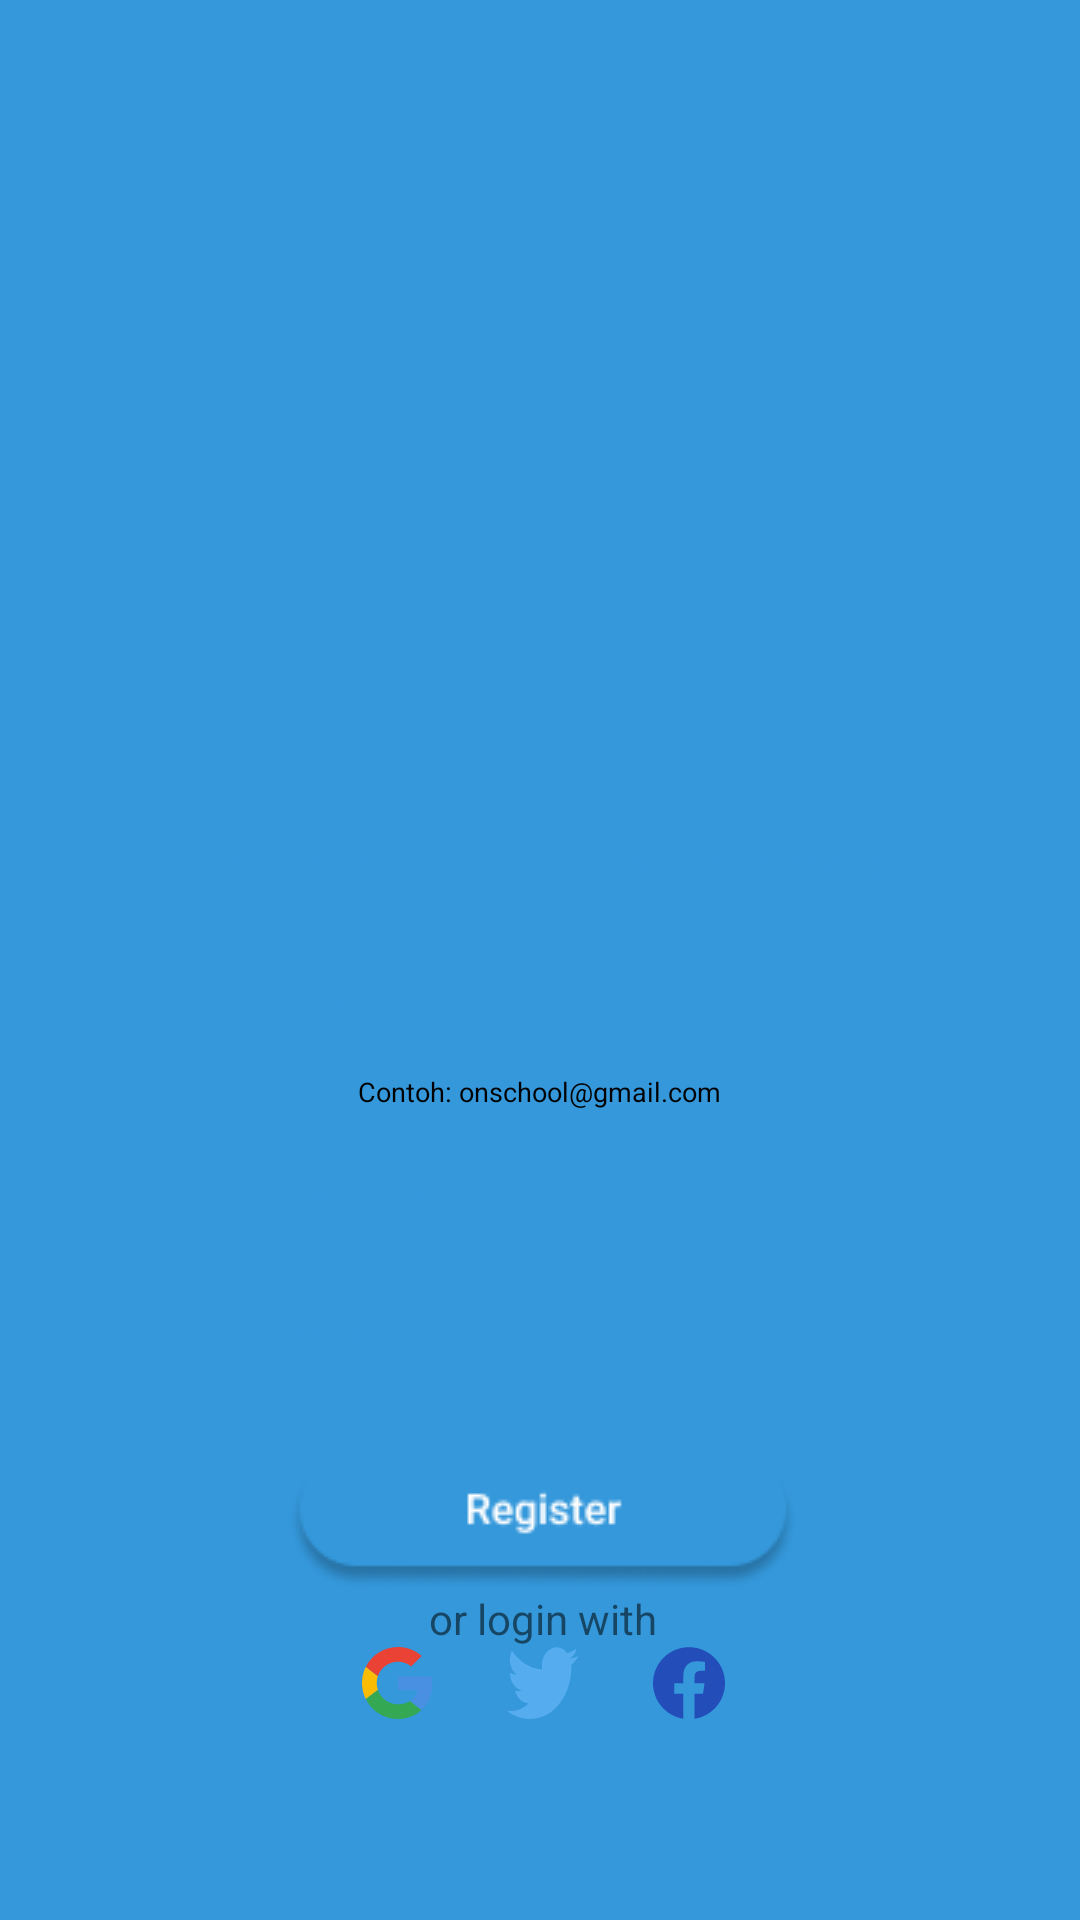

Write the Android layout XML for this screen, with the resource values it uses.
<!-- AndroidManifest.xml: application theme Theme.OnSchool -->
<!-- res/layout/layout_signup_bc.xml -->
<?xml version="1.0" encoding="utf-8"?>
<androidx.constraintlayout.widget.ConstraintLayout xmlns:android="http://schemas.android.com/apk/res/android"
    xmlns:app="http://schemas.android.com/apk/res-auto"
    xmlns:tools="http://schemas.android.com/tools"
    android:id="@+id/Layout_dasar"
    android:layout_width="match_parent"
    android:layout_height="match_parent"
    android:background="@color/biru_laut">

    <androidx.constraintlayout.widget.ConstraintLayout
        android:id="@+id/Layout_depan"
        android:layout_width="match_parent"
        android:layout_height="match_parent"
        android:background="@drawable/ic_bg_signup">

        <EditText
            android:id="@+id/tbx_nama_depan"
            android:layout_width="115dp"
            android:layout_height="48dp"
            android:backgroundTint="@color/biru_laut"
            android:hint="@string/nama_depan"
            android:importantForAutofill="no"
            android:inputType="text"
            android:textAlignment="center"
            android:textAppearance="@style/tbx_nama"
            android:textColorHint="@color/biru_laut"
            app:layout_constraintStart_toStartOf="@+id/tbx_email"
            app:layout_constraintTop_toTopOf="@id/atas_layout_signup"
            tools:ignore="SpeakableTextPresentCheck,TextContrastCheck" />

        <EditText
            android:id="@+id/tbx_nama_belakang"
            android:layout_width="115dp"
            android:layout_height="48dp"
            android:backgroundTint="@color/biru_laut"
            android:hint="@string/nama_belakang"
            android:importantForAutofill="no"
            android:inputType="text"
            android:textAlignment="center"
            android:textAppearance="@style/tbx_nama"
            android:textColorHint="@color/biru_laut"
            app:layout_constraintBaseline_toBaselineOf="@+id/tbx_nama_depan"
            app:layout_constraintEnd_toEndOf="@+id/tbx_email"
            tools:ignore="SpeakableTextPresentCheck,TextContrastCheck" />

        <EditText
            android:id="@+id/tbx_email"
            android:layout_width="256dp"
            android:layout_height="48dp"
            android:backgroundTint="@color/biru_laut"
            android:hint="@string/email"
            android:importantForAutofill="no"
            android:inputType="textEmailAddress"
            android:paddingHorizontal="36dp"
            android:textAlignment="textStart"
            android:textAppearance="@style/tbx_nama"
            android:textColorHint="@color/biru_laut"
            app:layout_constraintEnd_toStartOf="@+id/kanan_layout_signup"
            app:layout_constraintStart_toStartOf="@+id/kiri_layout_signup"
            app:layout_constraintTop_toBottomOf="@+id/tbx_nama_depan"
            tools:ignore="SpeakableTextPresentCheck" />

        <View
            android:id="@+id/icon_email"
            android:layout_width="21dp"
            android:layout_height="21dp"
            android:layout_marginVertical="13dp"
            android:background="@drawable/ic_icon_email"
            app:layout_constraintBottom_toTopOf="@+id/contoh_email"
            app:layout_constraintEnd_toEndOf="@+id/tbx_email"
            app:layout_constraintHorizontal_bias="0.04"
            app:layout_constraintStart_toStartOf="@+id/tbx_email"
            app:layout_constraintTop_toTopOf="@+id/tbx_email"
            app:layout_constraintVertical_bias="0.04" />

        <TextView
            android:id="@+id/contoh_email"
            android:layout_width="wrap_content"
            android:layout_height="wrap_content"
            android:layout_centerHorizontal="true"
            android:text="@string/contoh_onschool_gmail_com"
            android:textAppearance="@style/contoh_email"
            app:layout_constraintEnd_toEndOf="@+id/tbx_email"
            app:layout_constraintHorizontal_bias="0.492"
            app:layout_constraintStart_toStartOf="@+id/tbx_email"
            app:layout_constraintTop_toBottomOf="@+id/tbx_email" />

        <EditText
            android:id="@+id/tbx_username"
            android:layout_width="256dp"
            android:layout_height="48dp"
            android:backgroundTint="@color/biru_laut"
            android:hint="@string/username"
            android:importantForAutofill="no"
            android:inputType="text"
            android:paddingHorizontal="36dp"
            android:textAlignment="textStart"
            android:textAppearance="@style/tbx_nama"
            android:textColorHint="@color/biru_laut"
            app:layout_constraintEnd_toEndOf="@+id/tbx_email"
            app:layout_constraintStart_toStartOf="@+id/tbx_email"
            app:layout_constraintTop_toBottomOf="@+id/contoh_email"
            tools:ignore="SpeakableTextPresentCheck" />

        <View
            android:id="@+id/icon_username"
            android:layout_width="21dp"
            android:layout_height="21dp"
            android:layout_marginVertical="13dp"
            android:background="@drawable/ic_icon_username"
            app:layout_constraintBottom_toBottomOf="@+id/tbx_username"
            app:layout_constraintEnd_toEndOf="@+id/tbx_username"
            app:layout_constraintHorizontal_bias="0.04"
            app:layout_constraintStart_toStartOf="@+id/tbx_username"
            app:layout_constraintTop_toBottomOf="@+id/contoh_email"
            app:layout_constraintVertical_bias="0.04" />

        <EditText
            android:id="@+id/tbx_password_signup"
            android:layout_width="256dp"
            android:layout_height="48dp"
            android:backgroundTint="@color/biru_laut"
            android:hint="@string/password"
            android:importantForAutofill="no"
            android:inputType="textPassword"
            android:paddingHorizontal="36dp"
            android:textAlignment="textStart"
            android:textAppearance="@style/tbx_nama"
            android:textColorHint="@color/biru_laut"
            app:layout_constraintEnd_toEndOf="@+id/tbx_username"
            app:layout_constraintStart_toStartOf="@+id/tbx_username"
            app:layout_constraintTop_toBottomOf="@+id/tbx_username"
            tools:ignore="SpeakableTextPresentCheck" />

        <View
            android:id="@+id/icon_pass"
            android:layout_width="21dp"
            android:layout_height="21dp"
            android:layout_marginVertical="13dp"
            android:background="@drawable/ic_icon_pass"
            app:layout_constraintBottom_toBottomOf="@+id/tbx_password_signup"
            app:layout_constraintEnd_toEndOf="@+id/tbx_password_signup"
            app:layout_constraintHorizontal_bias="0.04"
            app:layout_constraintStart_toStartOf="@+id/tbx_password_signup"
            app:layout_constraintTop_toBottomOf="@+id/tbx_username"
            app:layout_constraintVertical_bias="0.04" />

        <Button
            android:id="@+id/btn_register"
            android:layout_width="170dp"
            android:layout_height="46dp"
            android:layout_centerHorizontal="true"
            android:layout_marginTop="18dp"
            android:background="@drawable/ic_btn_register_layout_signup"
            app:layout_constraintEnd_toEndOf="@+id/tbx_password_signup"
            app:layout_constraintStart_toStartOf="@+id/tbx_password_signup"
            app:layout_constraintTop_toBottomOf="@+id/tbx_password_signup"
            tools:ignore="SpeakableTextPresentCheck,TouchTargetSizeCheck" />

        <TextView
            android:id="@+id/or_login_with"
            android:layout_width="wrap_content"
            android:layout_height="wrap_content"
            android:layout_below="@id/btn_register"
            android:layout_centerHorizontal="true"
            android:text="@string/or_login_with"
            app:layout_constraintEnd_toEndOf="@+id/btn_register"
            app:layout_constraintStart_toStartOf="@+id/btn_register"
            app:layout_constraintTop_toBottomOf="@+id/btn_register" />

        <Button
            android:id="@+id/btn_google"
            android:layout_width="24dp"
            android:layout_height="24dp"
            android:background="@drawable/ic_icon_google"
            app:layout_constraintBaseline_toBaselineOf="@+id/btn_twitter"
            app:layout_constraintEnd_toStartOf="@+id/btn_twitter"
            app:layout_constraintStart_toStartOf="@+id/btn_register"
            tools:ignore="SpeakableTextPresentCheck,TouchTargetSizeCheck" />

        <Button
            android:id="@+id/btn_twitter"
            android:layout_width="24dp"
            android:layout_height="24dp"
            android:background="@drawable/ic_icon_twitter"
            app:layout_constraintEnd_toEndOf="@+id/or_login_with"
            app:layout_constraintStart_toStartOf="@+id/or_login_with"
            app:layout_constraintTop_toBottomOf="@+id/or_login_with"
            tools:ignore="SpeakableTextPresentCheck,TouchTargetSizeCheck" />

        <Button
            android:id="@+id/btn_fb"
            android:layout_width="24dp"
            android:layout_height="24dp"
            android:background="@drawable/ic_icon_fb"
            app:layout_constraintBaseline_toBaselineOf="@+id/btn_twitter"
            app:layout_constraintEnd_toEndOf="@+id/btn_register"
            app:layout_constraintStart_toEndOf="@+id/btn_twitter"
            tools:ignore="SpeakableTextPresentCheck,TouchTargetSizeCheck" />

        <androidx.constraintlayout.widget.Guideline
            android:id="@+id/kiri_layout_signup"
            android:layout_width="wrap_content"
            android:layout_height="wrap_content"
            android:orientation="vertical"
            app:layout_constraintGuide_percent="0.06326034" />

        <androidx.constraintlayout.widget.Guideline
            android:id="@+id/bawah_layout_signup"
            android:layout_width="wrap_content"
            android:layout_height="wrap_content"
            android:orientation="horizontal"
            app:layout_constraintGuide_percent="0.8946648" />

        <androidx.constraintlayout.widget.Guideline
            android:id="@+id/kanan_layout_signup"
            android:layout_width="wrap_content"
            android:layout_height="wrap_content"
            android:orientation="vertical"
            app:layout_constraintGuide_percent="0.94160587" />

        <androidx.constraintlayout.widget.Guideline
            android:id="@+id/atas_layout_signup"
            android:layout_width="wrap_content"
            android:layout_height="wrap_content"
            android:orientation="horizontal"
            app:layout_constraintGuide_percent="0.40902874" />
    </androidx.constraintlayout.widget.ConstraintLayout>
</androidx.constraintlayout.widget.ConstraintLayout>
<!-- resources referenced by this layout -->
<resources>
  <color name="biru_laut">#3498DB</color>
  <!-- drawable ic_icon_email (drawable) -->
  <vector xmlns:android="http://schemas.android.com/apk/res/android"
      android:width="21dp"
      android:height="21dp"
      android:viewportWidth="21"
      android:viewportHeight="21">
    <path
        android:pathData="M12.4688,15.75H2.625L2.623,5.8446L10.1266,11.0394C10.2363,11.1154 10.3666,11.156 10.5,11.156C10.6334,11.156 10.7637,11.1154 10.8734,11.0394L18.375,5.8472V11.8125H19.6875V5.25C19.687,4.9021 19.5485,4.5685 19.3025,4.3225C19.0565,4.0765 18.7229,3.938 18.375,3.9375H2.625C2.277,3.9378 1.9434,4.0762 1.6973,4.3223C1.4512,4.5684 1.3128,4.902 1.3125,5.25V15.75C1.313,16.0979 1.4515,16.4315 1.6975,16.6775C1.9435,16.9235 2.2771,17.062 2.625,17.0625H12.4688V15.75ZM16.9306,5.25L10.5,9.702L4.0694,5.25H16.9306Z"
        android:fillColor="#3498DB"/>
    <path
        android:pathData="M17.0625,18.375C18.5122,18.375 19.6875,17.1997 19.6875,15.75C19.6875,14.3003 18.5122,13.125 17.0625,13.125C15.6128,13.125 14.4375,14.3003 14.4375,15.75C14.4375,17.1997 15.6128,18.375 17.0625,18.375Z"
        android:fillColor="#3498DB"/>
  </vector>
  <!-- drawable ic_icon_fb (drawable) -->
  <vector xmlns:android="http://schemas.android.com/apk/res/android"
      android:width="31dp"
      android:height="31dp"
      android:viewportWidth="31"
      android:viewportHeight="31">
    <path
        android:pathData="M31,15.5943C31,7.0344 24.0599,0.0943 15.5,0.0943C6.9401,0.0943 0,7.0344 0,15.5943C0,23.3314 5.6678,29.7432 13.0781,30.9057V20.0751H9.1424V15.593H13.0781V12.1804C13.0781,8.2964 15.3928,6.1496 18.9332,6.1496C20.6279,6.1496 22.4027,6.4532 22.4027,6.4532V10.2675H20.4471C18.5212,10.2675 17.9206,11.4622 17.9206,12.688V15.5943H22.2192L21.5321,20.0764H17.9206V30.907C25.3322,29.7432 31,23.3301 31,15.5943Z"
        android:fillColor="#234DB8"/>
  </vector>
  <!-- drawable ic_icon_pass (drawable) -->
  <vector xmlns:android="http://schemas.android.com/apk/res/android"
      android:width="22dp"
      android:height="25dp"
      android:viewportWidth="22"
      android:viewportHeight="25">
    <path
        android:pathData="M19.5312,10.9375H18.3594V7.4219C18.3594,3.3301 15.0293,0 10.9375,0C6.8457,0 3.5156,3.3301 3.5156,7.4219V10.9375H2.3438C1.0498,10.9375 0,11.9873 0,13.2812V22.6562C0,23.9502 1.0498,25 2.3438,25H19.5312C20.8252,25 21.875,23.9502 21.875,22.6562V13.2812C21.875,11.9873 20.8252,10.9375 19.5312,10.9375ZM14.4531,10.9375H7.4219V7.4219C7.4219,5.4834 8.999,3.9063 10.9375,3.9063C12.876,3.9063 14.4531,5.4834 14.4531,7.4219V10.9375Z"
        android:fillColor="#3498DB"/>
  </vector>
  <string name="contoh_onschool_gmail_com">Contoh: onschool@gmail.com</string>
  <string name="email">E-mail</string>
  <string name="nama_belakang">Nama Belakang</string>
  <string name="nama_depan">Nama Depan</string>
  <string name="or_login_with">or login with</string>
  <string name="password">Password</string>
  <string name="username">Username</string>
  <style name="contoh_email">
          <item name="fontFamily">
              Roboto
          </item>
          <item name="android:textSize">
              9sp
          </item>
  
          <item name="android:textColor">
              #000000
          </item>
  
      </style>
  <style name="tbx_nama">
          <item name="fontFamily">
              Roboto
          </item>
          <item name="android:textSize">
              12sp
          </item>
  
          <item name="android:textColor">
              #3498DB
          </item>
  
      </style>
  <style name="Theme.OnSchool" parent="Theme.AppCompat.Light.NoActionBar">
          
          <item name="colorPrimary">#008EFF</item>
          <item name="colorPrimaryDark">#0085C1</item>
          <item name="colorAccent">#70C8EF</item>
          
      </style>
</resources>
